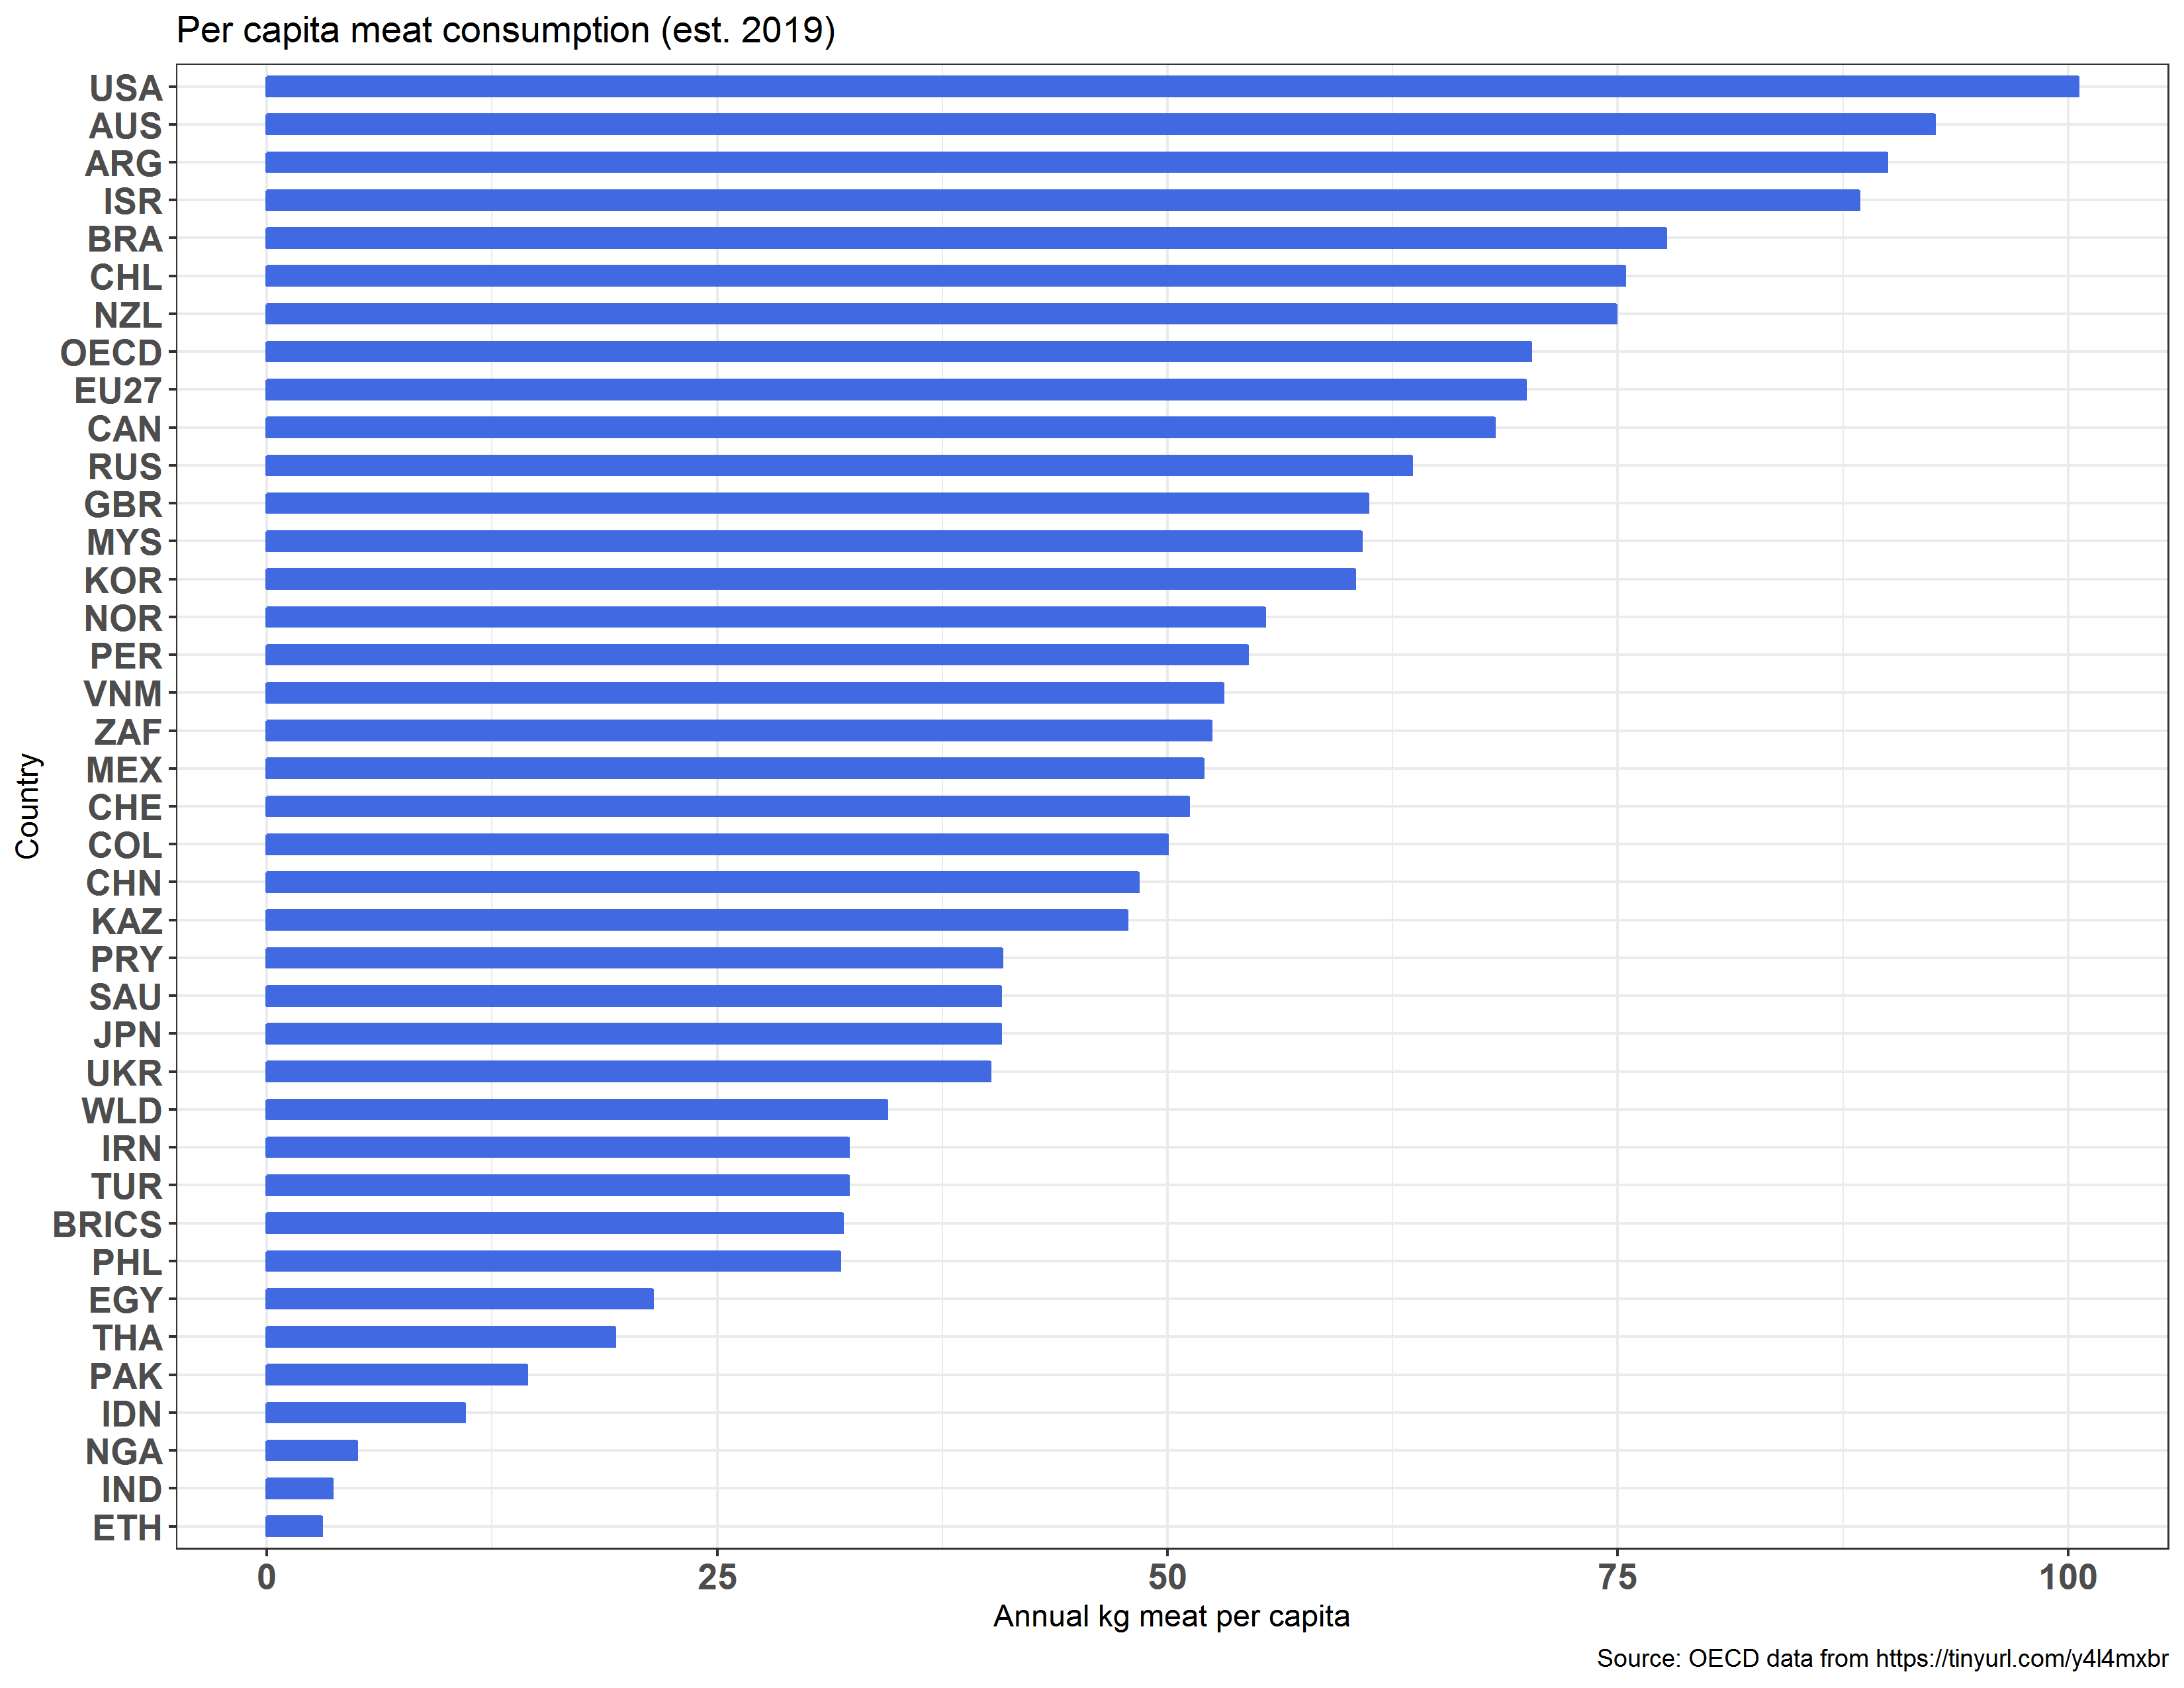

Write R code to recreate this figure.
M = read.csv('meat.csv') %>%
      filter(TIME==2019, MEASURE=='KG_CAP') %>%
      group_by(LOCATION) %>%
      summarize(KG_CAP = sum(Value))

URL = 'https://tinyurl.com/y4l4mxbr'



ggplot(data=M, aes(y=KG_CAP, x=reorder(LOCATION,KG_CAP))) +
  geom_bar(stat='identity', width=.50, color='royalblue', fill='royalblue') +
  coord_flip() +
  labs(title='Per capita meat consumption (est. 2019)',
       caption=paste('Source: OECD data from', URL),
       y='Annual kg meat per capita',
       x='Country') +
  theme_bw() +
  theme(axis.text=element_text(face='bold', size=13))

ggsave(file='meat.png', height=8.5, width=11, units='in', dpi=300)